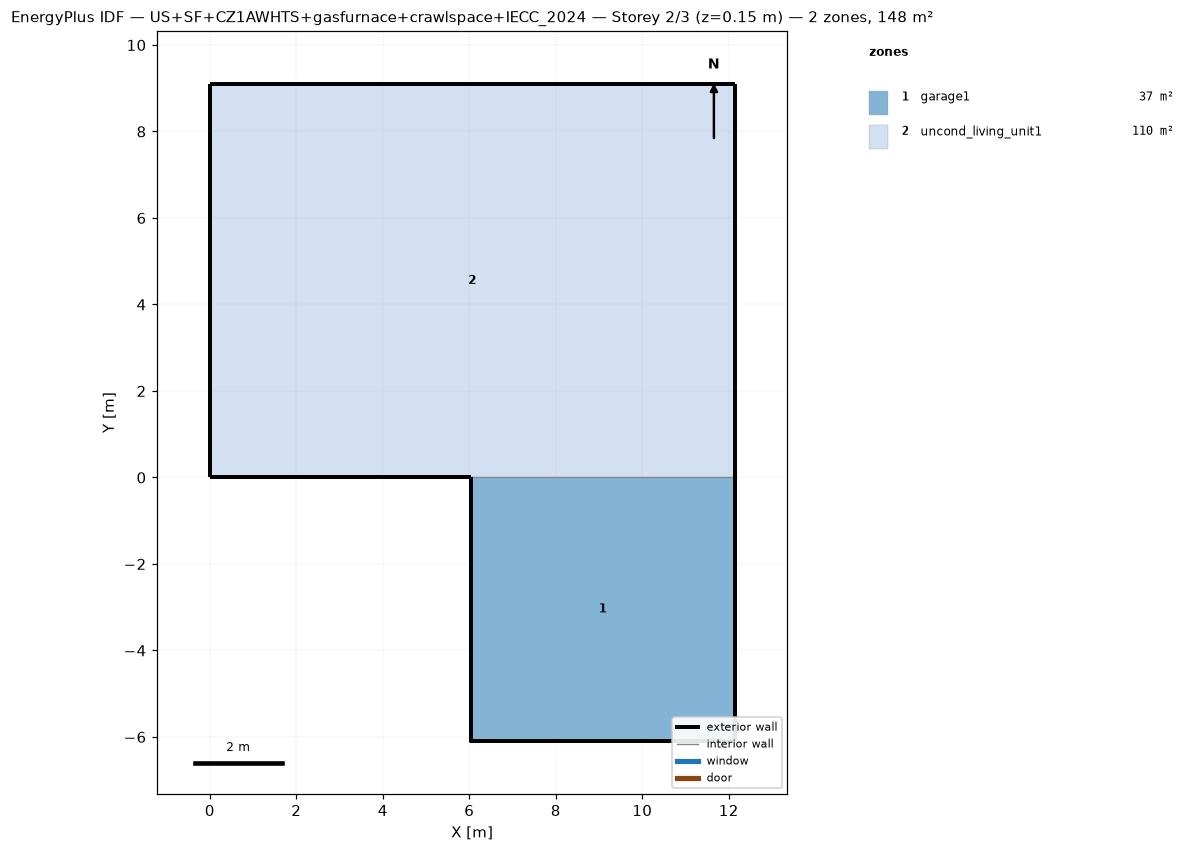
=== STOREY PLAN SPEC (per zone: floor XY polygon, exterior-wall plan segments, windows/doors) ===
zone 1: garage1  (37.2 m²)
  floor: (6.04, -6.10) (6.04, 0.00) (12.13, 0.00) (12.13, -6.10)
  exterior wall: (6.04, -6.10) – (12.13, -6.10)  [6.1 m]
  exterior wall: (12.13, -6.10) – (12.13, 0.00)  [6.1 m]
  exterior wall: (6.04, 0.00) – (6.04, -6.10)  [6.1 m]
  exterior wall: (12.13, -6.10) – (12.13, 0.00) – (12.13, -3.05)  [9.1 m]
  exterior wall: (6.04, 0.00) – (6.04, -6.10) – (6.04, -3.05)  [9.1 m]
zone 2: uncond_living_unit1  (110.4 m²)
  floor: (0.00, 0.00) (0.00, 9.10) (12.13, 9.10) (12.13, 0.00)
  exterior wall: (0.00, 0.00) – (6.04, 0.00)  [6.0 m]
  exterior wall: (12.13, 0.00) – (12.13, 9.10)  [9.1 m]
  exterior wall: (12.13, 9.10) – (0.00, 9.10)  [12.1 m]
  exterior wall: (0.00, 9.10) – (0.00, 0.00)  [9.1 m]
  interior walls: 1

=== DERIVED (storey summary) ===
Building: US+SF+CZ1AWHTS+gasfurnace+crawlspace+IECC_2024
Storey: 2 of 3  (floor level z = 0.15 m)
Storey gross floor area: 147.6 m²
Zones on this storey: 2
  - garage1: floor 37.2 m²; exterior wall 36.6 m (52.7 m²); WWR 0.0%
  - uncond_living_unit1: floor 110.4 m²; exterior wall 36.4 m (94.3 m²); WWR 0.0%
Zone adjacency: (none detected)